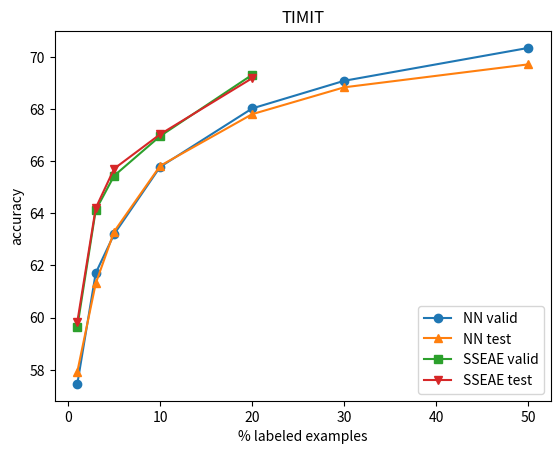
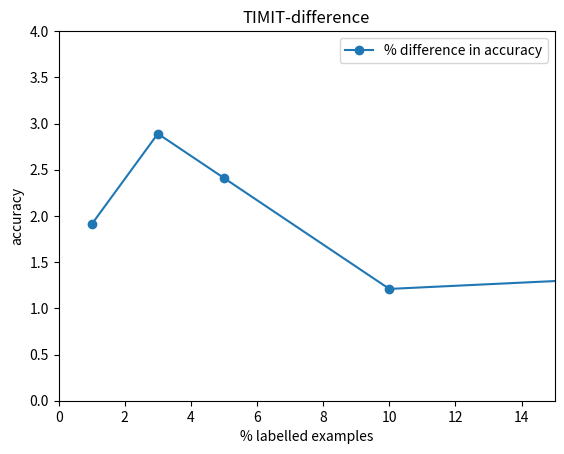

Reproduce these figures in Python, in order.
# [redacted]
# package:kthasrdnn


import numpy as np
from matplotlib import pyplot as plt


data = np.array([
    [1, 10688, 57.46, 57.93, 59.65, 59.84],
    [3, 32065, 61.71, 61.31, 64.12, 64.20],
    [5, 53441, 63.20, 63.30, 65.44, 65.71],
    [10, 106881, 65.78, 65.82, 66.96, 67.03],
    [20, 213763, 68.02, 67.80, 69.31,  69.18],
    [30, 320644, 69.08, 68.83, np.inf, np.inf],
    [50, 534408, 70.34, 69.71, np.inf, np.inf]
    # [100, 71.89, 71.54, np.inf, np.inf]
], dtype='float32')

test_set_delta = data[:,5] - data[:,3]

plt.figure(1)
plt.plot(data[:,0], data[:,2], '-o', label='NN valid')
plt.plot(data[:,0], data[:,3], '-^', label='NN test')
plt.plot(data[:,0], data[:,4], '-s', label='SSEAE valid')
plt.plot(data[:,0], data[:,5], '-v', label='SSEAE test')
plt.legend(loc='best')
plt.xlabel('% labeled examples')
plt.ylabel('accuracy')
plt.title('TIMIT')
plt.savefig('timit.pdf')

plt.figure(2)
plt.plot(data[:,0], test_set_delta, '-o', label='% difference in accuracy')
plt.legend(loc='best')
plt.xlim((0, 15))
plt.ylim((0, 4))
plt.xlabel('% labelled examples')
plt.ylabel('accuracy')
plt.title('TIMIT-difference')
plt.savefig('timit-diff.pdf')
